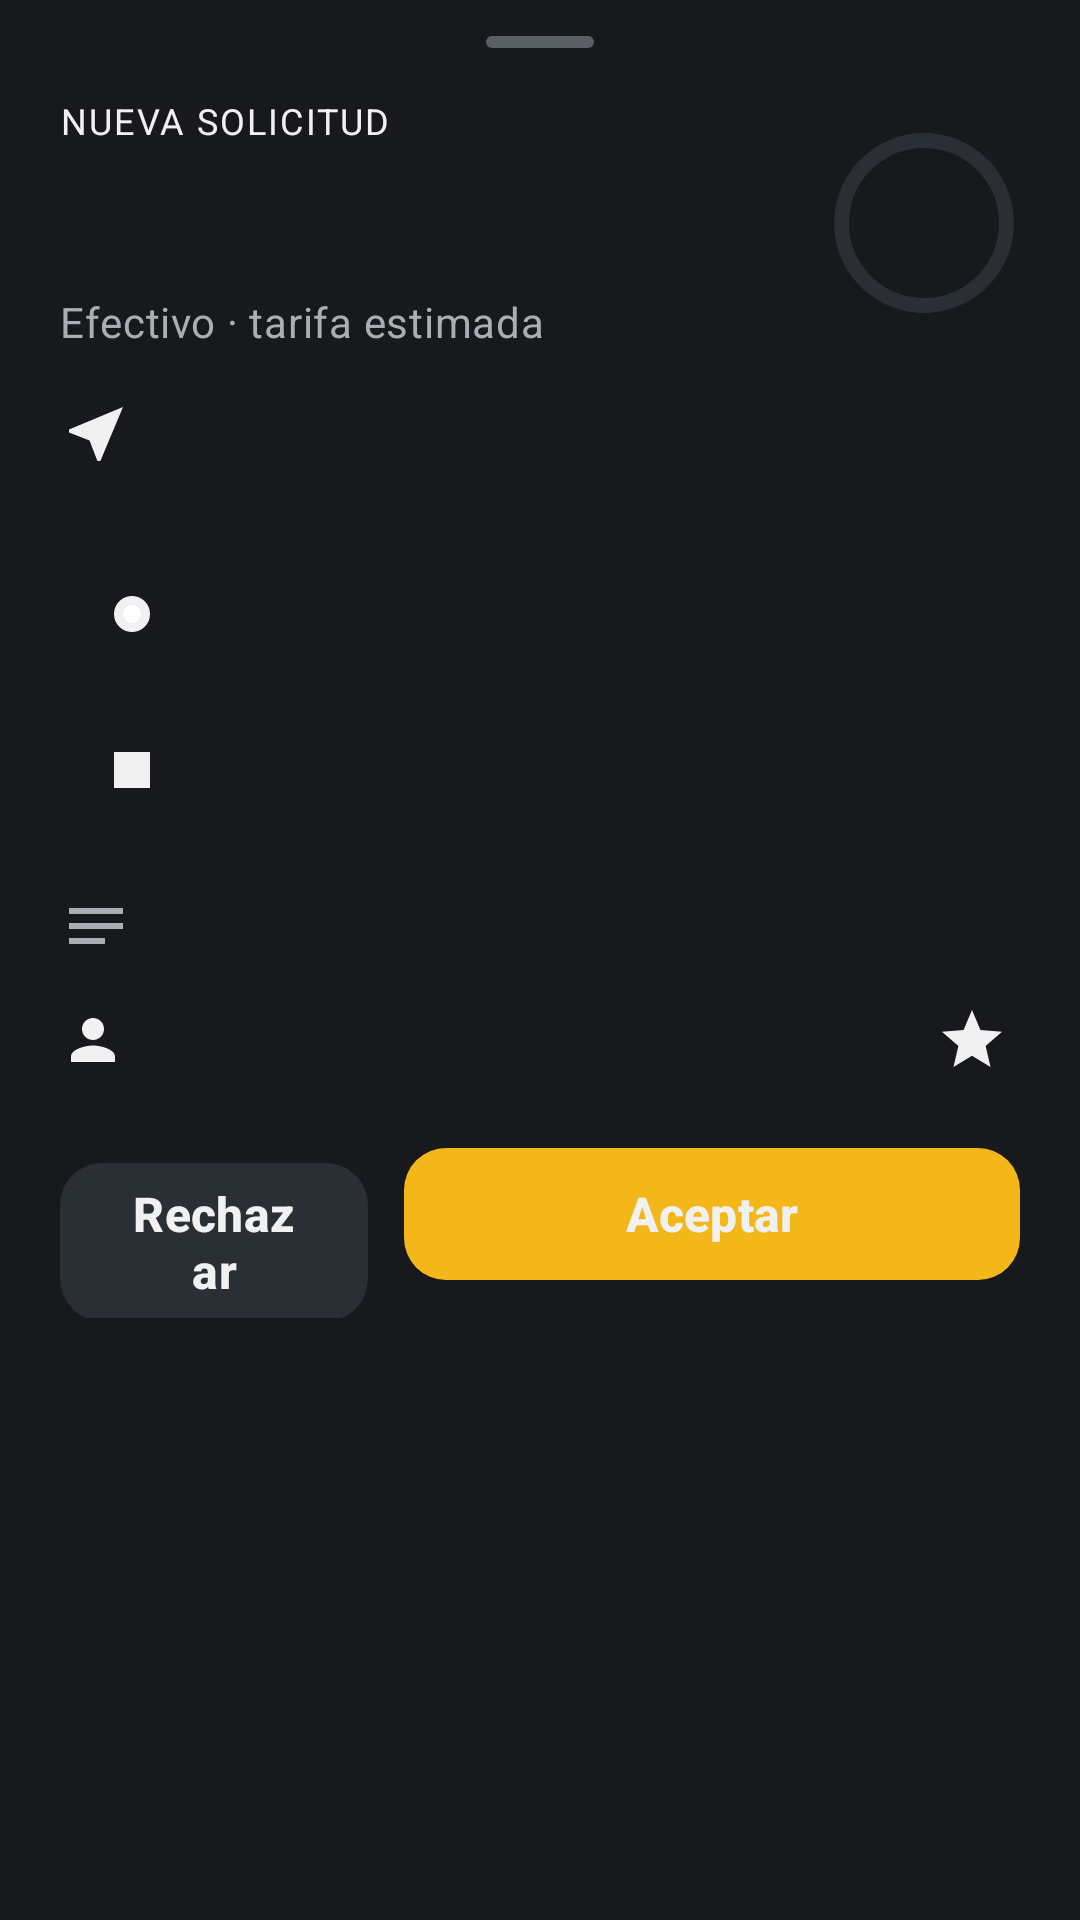

Produce the Android XML layout that renders to this screen, including the resource entries it uses.
<!-- AndroidManifest.xml: application theme Theme.AppTaxiHGO -->
<!-- res/layout/activity_hoja_oferta.xml -->
<?xml version="1.0" encoding="utf-8"?>
<LinearLayout xmlns:android="http://schemas.android.com/apk/res/android"
    xmlns:app="http://schemas.android.com/apk/res-auto"
    android:layout_width="match_parent"
    android:layout_height="wrap_content"
    android:orientation="vertical"
    android:paddingStart="@dimen/margen"
    android:paddingTop="12dp"
    android:paddingEnd="@dimen/margen"
    android:paddingBottom="24dp">

    <View
        android:layout_width="36dp"
        android:layout_height="4dp"
        android:layout_gravity="center_horizontal"
        android:background="@drawable/tirador" />

    <LinearLayout
        android:layout_width="match_parent"
        android:layout_height="wrap_content"
        android:layout_marginTop="16dp"
        android:gravity="center_vertical"
        android:orientation="horizontal">

        <LinearLayout
            android:layout_width="0dp"
            android:layout_height="wrap_content"
            android:layout_weight="1"
            android:orientation="vertical">

            <TextView
                style="@style/Texto.Pie"
                android:layout_width="match_parent"
                android:layout_height="wrap_content"
                android:text="@string/nueva_solicitud"
                android:fontFamily="sans-serif-medium"
                android:letterSpacing="0.06"
                android:textColor="@color/tinta" />

            <TextView
                android:id="@+id/tv_tarifa"
                style="@style/Texto.Precio"
                android:layout_width="match_parent"
                android:layout_height="wrap_content"
                android:layout_marginTop="4dp"
                android:textSize="34sp" />

            <TextView
                style="@style/Texto.Secundario"
                android:layout_width="match_parent"
                android:layout_height="wrap_content"
                android:text="@string/efectivo_estimado" />
        </LinearLayout>

        <FrameLayout
            android:layout_width="64dp"
            android:layout_height="64dp">

            <com.google.android.material.progressindicator.CircularProgressIndicator
                android:id="@+id/pb_tiempo"
                android:layout_width="wrap_content"
                android:layout_height="wrap_content"
                android:layout_gravity="center"
                android:max="20"
                app:indicatorColor="@color/tinta"
                app:indicatorSize="60dp"
                app:trackColor="@color/relleno_2"
                app:trackThickness="5dp" />

            <TextView
                android:id="@+id/tv_segundos"
                style="@style/Texto.Subtitulo"
                android:layout_width="wrap_content"
                android:layout_height="wrap_content"
                android:layout_gravity="center" />
        </FrameLayout>
    </LinearLayout>

    <TextView
        android:id="@+id/tv_distancia"
        style="@style/Texto.SecundarioMedio"
        android:layout_width="match_parent"
        android:layout_height="wrap_content"
        android:layout_marginTop="16dp"
        android:drawablePadding="8dp"
        android:gravity="center_vertical"
        android:textColor="@color/tinta"
        app:drawableStartCompat="@drawable/ic_navegar"
        app:drawableTint="@color/tinta" />

    <LinearLayout
        android:id="@+id/grupo_ruta"
        android:layout_width="match_parent"
        android:layout_height="wrap_content"
        android:layout_marginTop="16dp"
        android:background="@drawable/bg_tarjeta_gris"
        android:orientation="vertical"
        android:padding="12dp">

        <LinearLayout
            android:layout_width="match_parent"
            android:layout_height="wrap_content"
            android:gravity="center_vertical"
            android:minHeight="40dp"
            android:orientation="horizontal">

            <View
                android:layout_width="12dp"
                android:layout_height="12dp"
                android:layout_marginStart="6dp"
                android:background="@drawable/punto_origen" />

            <TextView
                android:id="@+id/tv_origen"
                style="@style/Texto.SecundarioMedio"
                android:layout_width="0dp"
                android:layout_height="wrap_content"
                android:layout_marginStart="16dp"
                android:layout_weight="1"
                android:ellipsize="end"
                android:maxLines="1"
                android:text=""
                android:textColor="@color/tinta" />
        </LinearLayout>

        <View
            android:layout_width="2dp"
            android:layout_height="12dp"
            android:layout_marginStart="11dp"
            android:background="@drawable/linea_ruta" />

        <LinearLayout
            android:layout_width="match_parent"
            android:layout_height="wrap_content"
            android:gravity="center_vertical"
            android:orientation="horizontal">

            <LinearLayout
                android:layout_width="0dp"
                android:layout_height="wrap_content"
                android:gravity="center_vertical"
                android:minHeight="40dp"
                android:orientation="horizontal"
                android:layout_weight="1">

                <View
                    android:layout_width="12dp"
                    android:layout_height="12dp"
                    android:layout_marginStart="6dp"
                    android:background="@drawable/cuadro_destino" />

                <TextView
                    android:id="@+id/tv_destino"
                    style="@style/Texto.SecundarioMedio"
                    android:layout_width="0dp"
                    android:layout_height="wrap_content"
                    android:layout_marginStart="16dp"
                    android:layout_weight="1"
                    android:ellipsize="end"
                    android:maxLines="1"
                    android:text=""
                    android:textColor="@color/tinta" />
            </LinearLayout>
        </LinearLayout>
    </LinearLayout>

    <TextView
        android:id="@+id/tv_referencia"
        style="@style/Texto.Pie"
        android:layout_width="match_parent"
        android:layout_height="wrap_content"
        android:layout_marginTop="8dp"
        android:drawablePadding="6dp"
        android:gravity="center_vertical"
        app:drawableStartCompat="@drawable/ic_nota"
        app:drawableTint="@color/tinta_2" />

    <LinearLayout
        android:layout_width="match_parent"
        android:layout_height="wrap_content"
        android:layout_marginTop="14dp"
        android:gravity="center_vertical"
        android:orientation="horizontal">

        <ImageView
            android:layout_width="22dp"
            android:layout_height="22dp"
            android:importantForAccessibility="no"
            android:src="@drawable/ic_persona"
            app:tint="@color/tinta" />

        <TextView
            android:id="@+id/tv_pasajero"
            style="@style/Texto.SecundarioMedio"
            android:layout_width="0dp"
            android:layout_height="wrap_content"
            android:layout_marginStart="10dp"
            android:layout_weight="1"
            android:textColor="@color/tinta" />

        <TextView
            android:id="@+id/tv_calificacion_pasajero"
            style="@style/Texto.Pie"
            android:layout_width="wrap_content"
            android:layout_height="wrap_content"
            android:drawablePadding="4dp"
            app:drawableStartCompat="@drawable/ic_estrella"
            app:drawableTint="@color/tinta" />
    </LinearLayout>

    <LinearLayout
        android:layout_width="match_parent"
        android:layout_height="wrap_content"
        android:layout_marginTop="20dp"
        android:orientation="horizontal">

        <com.google.android.material.button.MaterialButton
            android:id="@+id/btn_rechazar"
            style="@style/Widget.TaxiHGO.Boton.Secundario"
            android:layout_width="0dp"
            android:layout_height="wrap_content"
            android:layout_weight="1"
            android:text="@string/rechazar" />

        <com.google.android.material.button.MaterialButton
            android:id="@+id/btn_aceptar"
            android:layout_width="0dp"
            android:layout_height="wrap_content"
            android:layout_marginStart="12dp"
            android:layout_weight="2"
            android:text="@string/aceptar" />
    </LinearLayout>
</LinearLayout>
<!-- resources referenced by this layout -->
<resources>
  <color name="relleno_2">#2A2F35</color>
  <color name="tinta">#F1F1F1</color>
  <color name="tinta_2">#A9AEB5</color>
  <dimen name="margen">20dp</dimen>
  <!-- drawable bg_tarjeta_gris (drawable) -->
  <?xml version="1.0" encoding="utf-8"?>
  <shape xmlns:android="http://schemas.android.com/apk/res/android" android:shape="rectangle">
      <solid android:color="@color/relleno" />
      <corners android:radius="14dp" />
  </shape>
  <!-- drawable cuadro_destino (drawable) -->
  <?xml version="1.0" encoding="utf-8"?>
  <shape xmlns:android="http://schemas.android.com/apk/res/android" android:shape="rectangle">
      <solid android:color="@color/tinta" />
  </shape>
  <!-- drawable ic_navegar (drawable) -->
  <?xml version="1.0" encoding="utf-8"?>
  <vector xmlns:android="http://schemas.android.com/apk/res/android"
      android:width="24dp"
      android:height="24dp"
      android:viewportWidth="24"
      android:viewportHeight="24"
      android:tint="@color/tinta">
      <path
          android:fillColor="@android:color/white"
          android:pathData="M21,3L3,10.53v0.98l6.84,2.65L12.48,21h0.98L21,3z" />
  </vector>
  <!-- drawable ic_nota (drawable) -->
  <?xml version="1.0" encoding="utf-8"?>
  <vector xmlns:android="http://schemas.android.com/apk/res/android"
      android:width="24dp"
      android:height="24dp"
      android:viewportWidth="24"
      android:viewportHeight="24"
      android:tint="@color/tinta">
      <path
          android:fillColor="@android:color/white"
          android:pathData="M3,18h12v-2H3v2zM3,6v2h18V6H3zM3,13h18v-2H3v2z" />
  </vector>
  <!-- drawable punto_origen (drawable) -->
  <?xml version="1.0" encoding="utf-8"?>
  <shape xmlns:android="http://schemas.android.com/apk/res/android" android:shape="oval">
      <solid android:color="@color/blanco" />
      <stroke android:width="3dp" android:color="@color/tinta" />
  </shape>
  <!-- drawable tirador (drawable) -->
  <?xml version="1.0" encoding="utf-8"?>
  <shape xmlns:android="http://schemas.android.com/apk/res/android" android:shape="rectangle">
      <solid android:color="@color/linea" />
      <corners android:radius="2dp" />
  </shape>
  <string name="aceptar">Aceptar</string>
  <string name="efectivo_estimado">Efectivo · tarifa estimada</string>
  <string name="nueva_solicitud">NUEVA SOLICITUD</string>
  <string name="rechazar">Rechazar</string>
  <style name="Texto.Pie">
          <item name="android:textSize">12sp</item>
          <item name="android:textColor">@color/tinta_2</item>
      </style>
  <style name="Texto.Precio">
          <item name="android:textSize">30sp</item>
          <item name="android:textStyle">bold</item>
      </style>
  <style name="Texto.Secundario">
          <item name="android:textSize">14sp</item>
          <item name="android:textColor">@color/tinta_2</item>
      </style>
  <style name="Texto.SecundarioMedio">
          <item name="android:textSize">14sp</item>
          <item name="android:fontFamily">sans-serif-medium</item>
          <item name="android:textColor">@color/tinta_2</item>
      </style>
  <style name="Texto.Subtitulo">
          <item name="android:textSize">16sp</item>
          <item name="android:textStyle">bold</item>
      </style>
  <style name="Widget.TaxiHGO.Boton.Secundario">
          <item name="backgroundTint">@color/relleno_2</item>
          <item name="android:textColor">@color/tinta</item>
      </style>
  <style name="Theme.AppTaxiHGO" parent="Base.Theme.AppTaxiHGO" />
  <color name="relleno">#17191C</color>
  <color name="blanco">#FFFFFF</color>
  <color name="linea">#5B6066</color>
  <color name="marca">#F4B71A</color>
  <color name="peligro">#B3261E</color>
  <color name="fondo_boton_principal">#F4B71A</color>
</resources>
